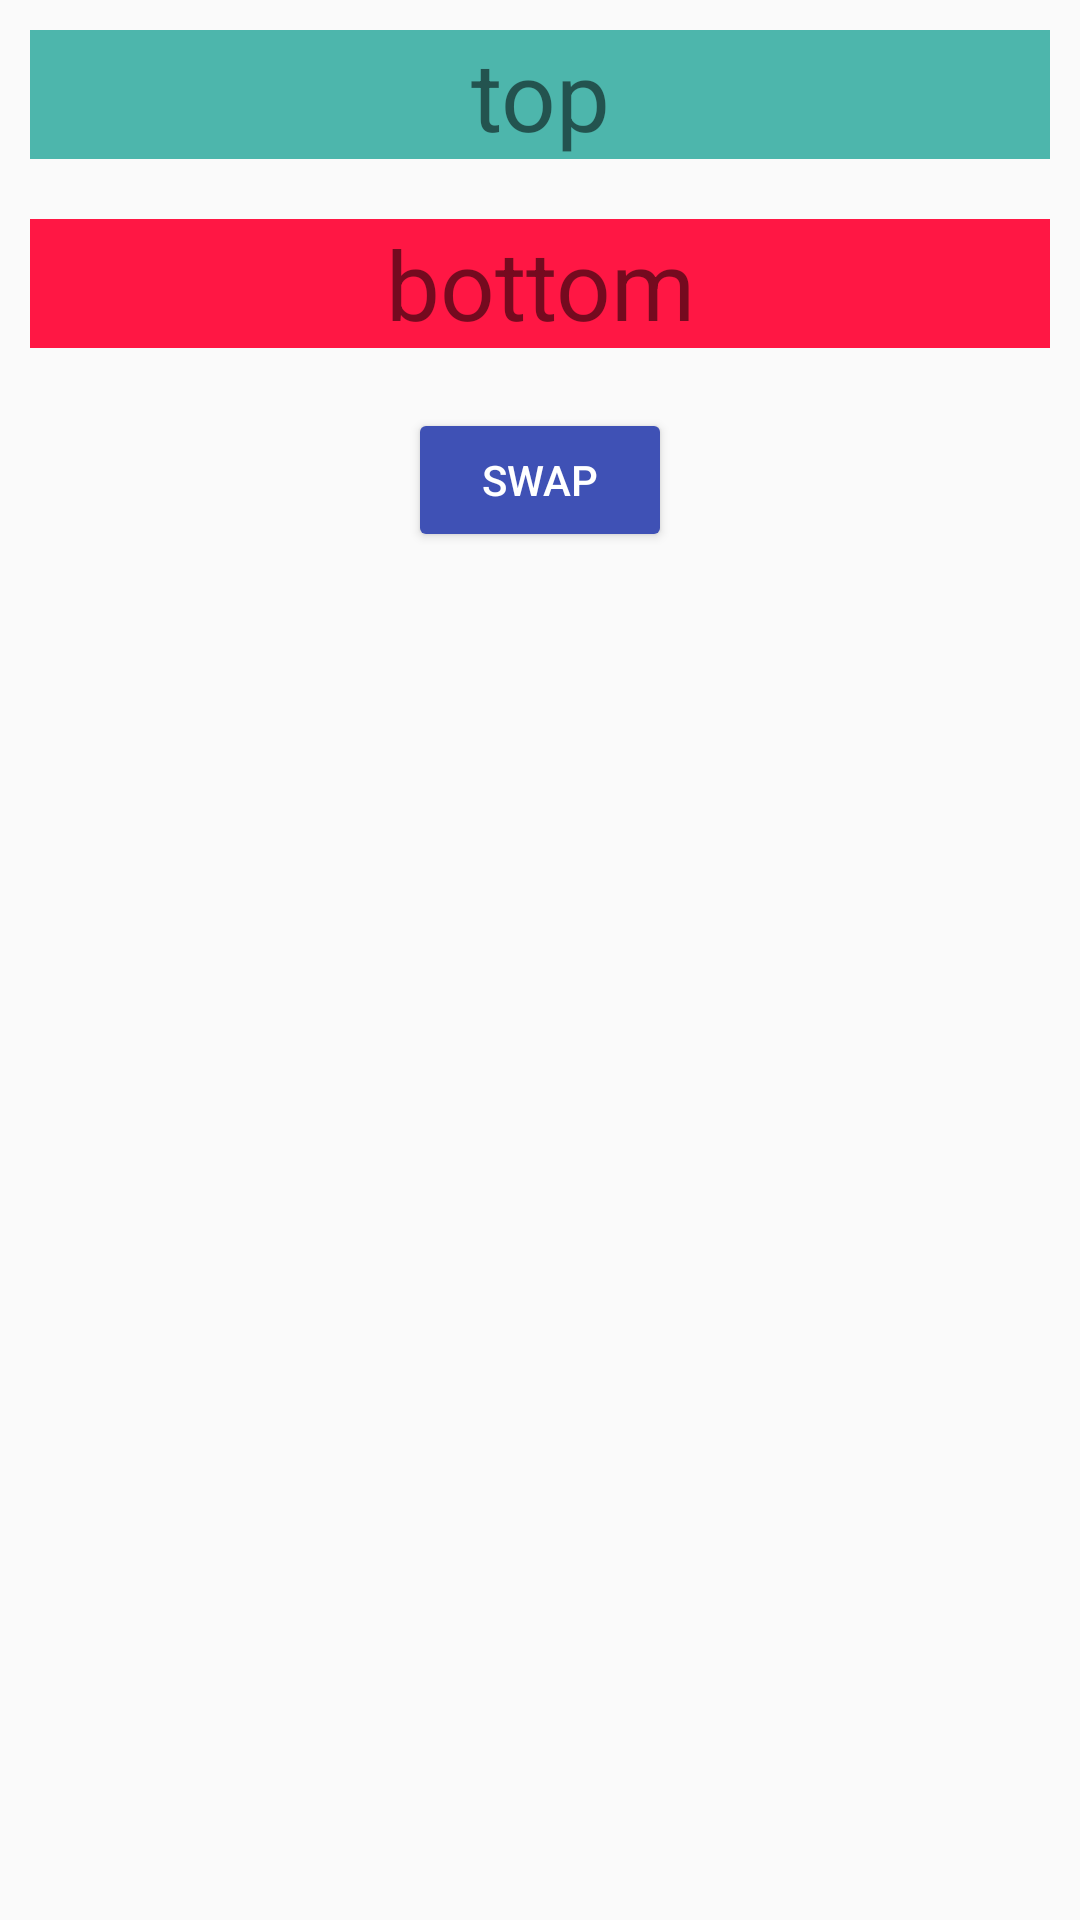

Layout XML and referenced resources for this Android screen:
<!-- AndroidManifest.xml: application theme AppTheme -->
<!-- res/layout/activity_ht1.xml -->
<?xml version="1.0" encoding="utf-8"?>
<LinearLayout xmlns:android="http://schemas.android.com/apk/res/android"
    xmlns:tools="http://schemas.android.com/tools"
    android:layout_width="match_parent"
    android:layout_height="match_parent"
    android:orientation="vertical"
    tools:context=".Activities.MainActivity">

    <TextView
        android:id="@+id/text1"
        android:layout_width="match_parent"
        android:layout_height="wrap_content"
        android:layout_margin="10dp"
        android:background="@color/firstColor"
        android:clickable="true"
        android:focusable="true"
        android:gravity="center"
        android:text="@string/top"
        android:textSize="32sp" />

    <TextView
        android:id="@+id/text2"
        android:layout_width="match_parent"
        android:layout_height="wrap_content"
        android:layout_margin="10dp"
        android:background="@color/secondColor"
        android:clickable="true"
        android:focusable="true"
        android:gravity="center"
        android:text="@string/bottom"
        android:textSize="32sp" />

    <Button
        android:id="@+id/button"
        android:layout_width="wrap_content"
        android:layout_height="wrap_content"
        android:layout_gravity="center"
        android:layout_margin="10dp"
        android:backgroundTint="@color/colorPrimary"
        android:text="@string/swap"
        android:textColor="@android:color/white" />

</LinearLayout>
<!-- resources referenced by this layout -->
<resources>
  <color name="colorPrimary">#3F51B5</color>
  <color name="firstColor">#4DB6AC</color>
  <color name="secondColor">#ff1744</color>
  <string name="bottom">bottom</string>
  <string name="swap">swap</string>
  <string name="top">top</string>
  <style name="AppTheme" parent="Theme.AppCompat.Light.DarkActionBar">
          
          <item name="colorPrimary">@color/colorPrimary</item>
          <item name="colorPrimaryDark">@color/colorPrimaryDark</item>
          <item name="colorAccent">@color/colorAccent</item>
      </style>
  <color name="colorPrimaryDark">#303F9F</color>
  <color name="colorAccent">#FF4081</color>
</resources>
